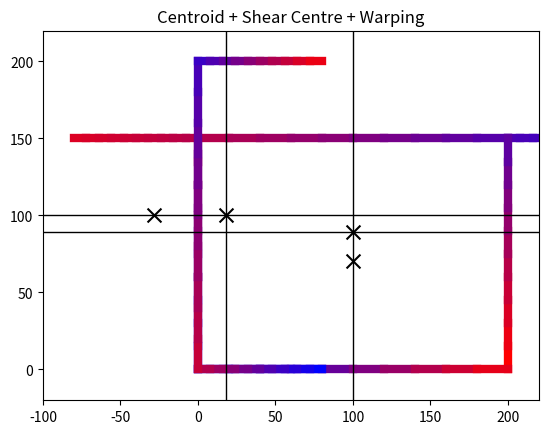

The matplotlib source for this figure:
# ------------------------------------------------------------------------
# The following Python code is implemented by Professor Terje Haukaas at
# the University of British Columbia in Vancouver, Canada. It is made
# freely available online at terje.civil.ubc.ca together with notes,
# examples, and additional Python code. Please be cautious when using
# this code; it may contain bugs and comes without warranty of any form.
# ------------------------------------------------------------------------

import numpy as np
import matplotlib.pyplot as plt

class Edge:
    def __init__(self, xi, xj, thickness):
        self.vertices = (xi, xj)
        self.thickness = thickness

        # Compute derived quantities
        y1, z1 = xi
        y2, z2 = xj


        # Midpoint coordinates
        self.centroid = [0.5 * (y1 + y2),
                         0.5 * (z1 + z2)]

        self.length = np.sqrt((y2 - y1)**2 + (z2 - z1)**2)

        self.orientation = np.arctan((z2 - z1)/(y2 - y1)) \
                           if abs(y2 - y1) > 1e-8 else 0.5*np.pi

        self.area = self.thickness*self.length

# ------------------------------------------------------------------------
# FUNCTION THAT SEARCHES THE OMEGA DIAGRAM
# ------------------------------------------------------------------------
def _omega_lookup(diagram, node):
    for i in range(len(diagram)):
        index = 0
        value = 0.0
        if int(diagram[i][0]) == int(node):
            return int(node), diagram[i][1]

    return index, value


# ------------------------------------------------------------------------
# IDENTIFY CELLS AND FLANGES
# ------------------------------------------------------------------------
def find_cells(edges, vertices):
    # Initialize lists of paths and cells in the cross-section
    pathList = [[int(edges[0, 0]),
                 int(edges[0, 1])]]
    naive_cells = []

    # Keep walking around in the cross-section, until all paths are covered
    stillPathsToWalk = True
    while stillPathsToWalk:

        foundMatch = False

        # Loop over all paths that have been walked
        for i in range(len(pathList)):

            # Extract path
            currentPath = pathList[i].copy()

            # Leave cells alone
            is_cell = False
            for k in range(1, len(currentPath)+1):
                num = currentPath.count(k)
                if num > 1:
                    is_cell = True

            if not is_cell:
                # Initialize before looping over edges
                leftCandidate = []
                rightCandidate = []

                # Loop over all edges and try to append the current path
                for j in range(edges.shape[0]):

                    # # Length of the current path
                    # lengthOfCurrentPath = len(currentPath)

                    # Get the left-most items in the path
                    leftEnd = currentPath[0]
                    nextToLeftEnd = currentPath[1]

                    # Get the right-most items in the path
                    rightEnd       = currentPath[ -1]
                    nextToRightEnd = currentPath[ -2]

                    # Detect link on the left-hand side, from first column of edges
                    if int(edges[j, 0]) == leftEnd:

                        # Make sure it is not the same edge
                        if int(edges[j, 1]) != nextToLeftEnd:

                            leftCandidate.append(int(edges[j, 1]))
                            foundMatch = True

                            # Is it a cell?
                            if int(edges[j, 1]) in currentPath:

                                cellCandidate = currentPath.copy()
                                cellCandidate.insert(0, int(edges[j, 1]))
                                for k in range(len(cellCandidate)):
                                    if cellCandidate[0] != int(edges[j, 1]):
                                        cellCandidate.pop(0)
                                naive_cells.append(cellCandidate)

                    # Detect link on the left-hand side, from second column of edges
                    if int(edges[j, 1]) == leftEnd:
                        # Make sure it is not the same edge
                        if int(edges[j, 0]) != nextToLeftEnd:

                            leftCandidate.append(int(edges[j, 0]))
                            foundMatch = True

                            # Is it a cell?
                            if int(edges[j, 0]) in currentPath:
                                cellCandidate = currentPath.copy()
                                cellCandidate.insert(0, int(edges[j, 0]))
                                for k in range(len(cellCandidate)):
                                    if cellCandidate[0] != int(edges[j, 0]):
                                        cellCandidate.pop(0)
                                naive_cells.append(cellCandidate)

                    # Detect link on the right-hand side, from first column of edges
                    if int(edges[j, 0]) == rightEnd:
                        # Make sure it is not the same edge
                        if int(edges[j, 1]) != nextToRightEnd:
                            rightCandidate.append(int(edges[j, 1]))
                            foundMatch = True
                            # Is it a cell?
                            if int(edges[j, 1]) in currentPath:
                                cellCandidate = currentPath.copy()
                                cellCandidate.append(int(edges[j, 1]))
                                for k in range(len(cellCandidate)):
                                    if cellCandidate[0] != int(edges[j, 1]):
                                        cellCandidate.pop(0)
                                naive_cells.append(cellCandidate)

                    # Detect link on the right-hand side, from second column of edges
                    if int(edges[j, 1]) == rightEnd:

                        # Make sure it is not the same edge
                        if int(edges[j, 0]) != nextToRightEnd:

                            rightCandidate.append(int(edges[j, 0]))
                            foundMatch = True

                            # Is it a cell?
                            if int(edges[j, 0]) in currentPath:
                                cellCandidate = currentPath.copy()
                                cellCandidate.append(int(edges[j, 0]))
                                for k in range(len(cellCandidate)):
                                    if cellCandidate[0] != int(edges[j, 0]):
                                        cellCandidate.pop(0)
                                naive_cells.append(cellCandidate)

                # See if we have any candidates for appending/branching the current path
                numLeftCandidates  = len(leftCandidate)
                numRightCandidates = len(rightCandidate)

                if numLeftCandidates == 1:
                    currentPath.insert(0, leftCandidate[0])

                elif numLeftCandidates > 1:
                    for k in range(1, numLeftCandidates):

                        newPath = currentPath.copy()

                        newPath.insert(0, leftCandidate[0])

                    currentPath.insert(0, leftCandidate[0])

                    # Insert the new path into the path list
                    pathList.append(newPath)

                if numRightCandidates == 1:
                    currentPath.append(rightCandidate[0])

                elif numRightCandidates > 1:
                    for k in range(1, numRightCandidates):
                        newPath = currentPath.copy()

                        newPath.append(rightCandidate[k])

                    currentPath.append(rightCandidate[0])

                    # Insert the new path into the path list
                    pathList.append(newPath)

                # Put the current path back into the path list
                pathList[i] = currentPath

        # Stop if there were no links anywhere
        if not foundMatch:
            stillPathsToWalk = False

    # Identify all flanges, i.e., segments not part of cells
    else:
        naive_flanges = []
        for i in range(len(pathList)):
            currentList = pathList[i]
            for j in range(len(pathList[i])-1):
                if len(naive_cells) == 0:
                    naive_flanges.append([currentList[j], currentList[j + 1]])
                else:
                    segmentAppearsInCell = False
                    for k in range(len(naive_cells)):
                        if currentList[j] in naive_cells[k] and currentList[j+1] in naive_cells[k]:
                            segmentAppearsInCell = True
                    if not segmentAppearsInCell:
                        naive_flanges.append([currentList[j], currentList[j+1]])

    # Create list of duplicate flanges
    flanges_to_remove = []
    for i in range(len(naive_flanges)):
        list1 = sorted(naive_flanges[i])
        for j in range(i+1, len(naive_flanges)):
            list2 = sorted(naive_flanges[j])
            if list1 == list2:
                flanges_to_remove.append(j)

    # Remove the duplicate flanges
    flanges_to_remove = np.unique(flanges_to_remove)
    flanges = []
    for i in range(len(naive_flanges)):
        if i not in flanges_to_remove:
            flanges.append(naive_flanges[i])

    # Create list of duplicate cells
    cells_to_remove = []
    for i in range(len(naive_cells)):
        list1 = np.unique(naive_cells[i])
        for j in range(i+1, len(naive_cells)):
            list2 = np.unique(naive_cells[j])
            if np.array_equal(list1, list2):
                cells_to_remove.append(j)

    # Remove the duplicate cells
    cells_to_remove = np.unique(cells_to_remove)
    uniqueCells = []
    for i in range(len(naive_cells)):
        if i not in cells_to_remove:
            uniqueCells.append(naive_cells[i])

    # Determine max-coordinates of the cells
    yMaxPerCell = []
    zMaxPerCell = []
    yMinPerCell = []
    zMinPerCell = []
    for cell in uniqueCells:
        yValues = []
        zValues = []
        # for j in range(len(cell)):
        #     yValues.append(vertices[int(cell[j])-1, 0])
        #     zValues.append(vertices[int(cell[j])-1, 1])
        for i in map(int, cell):
            yValues.append(vertices[i-1, 0])
            zValues.append(vertices[i-1, 1])
        yMaxPerCell.append(np.max(yValues))
        zMaxPerCell.append(np.max(zValues))
        yMinPerCell.append(np.min(yValues))
        zMinPerCell.append(np.min(zValues))

    # Create list of cells that encompass other cells
    cells_to_remove = []
    for i in range(len(uniqueCells)):
        for j in range(i+1, len(uniqueCells)):
            if yMaxPerCell[j] >= yMaxPerCell[i] and \
               yMinPerCell[j] <= yMinPerCell[i] and \
               zMaxPerCell[j] >= zMaxPerCell[i] and \
               zMinPerCell[j] <= zMinPerCell[i]:
                cells_to_remove.append(j)

    # Remove the duplicate cells
    cells_to_remove = np.unique(cells_to_remove)
    finalCells = []
    for i in range(len(uniqueCells)):
        if i not in cells_to_remove:
            finalCells.append(uniqueCells[i])

    # Output
    print('\n'"Paths:", pathList)
    print('\n'"Cells:", finalCells)
    print('\n'"Flanges:", flanges)
    return pathList, finalCells, flanges


def geometry(edges, vertices):
    # ------------------------------------------------------------------------
    # AREA AND CENTROID
    # ------------------------------------------------------------------------

    A  = 0.0
    yA = 0.0
    zA = 0.0
    areas = []
    centroids = []
    thetas = []
    lengths = []
    thicknesses = []
    for i,edge in enumerate(edges):

        # Coordinates of end 1
        end1 = edges[i, 0]
        y1 = vertices[int(end1)-1, 0]
        z1 = vertices[int(end1)-1, 1]

        # Coordinates of end 2
        end2 = edges[i, 1]
        y2 = vertices[int(end2)-1, 0]
        z2 = vertices[int(end2)-1, 1]

        # Midpoint coordinates
        yMidpoint = 0.5 * (y1 + y2)
        zMidpoint = 0.5 * (z1 + z2)
        centroids.append([yMidpoint, zMidpoint])

        # Length of segment
        delta_y = y2 - y1
        delta_z = z2 - z1
        L = np.sqrt(delta_y**2 + delta_z**2)
        lengths.append(L)

        # Angle relative to y-axis
        if delta_y != 0:
            theta = np.arctan(delta_z / delta_y)
        else:
            theta = 0.5 * np.pi

        thetas.append(theta)

        # Area of segment
        thickness = edges[i, 2]
        area = L * thickness
        areas.append(area)
        thicknesses.append(thickness)

        # Accumulate total area
        A += area

        # Accumulate A * y and A * z
        yA += yMidpoint * area
        zA += zMidpoint * area

    # Centroid location for the cross-section
    yCentroid = yA/A
    zCentroid = zA/A

    return A, areas, thicknesses, lengths, thetas, centroids, (yCentroid, zCentroid)

def moi(edges, lengths, thicknesses, thetas, centroid, centroids, areas):
    yCentroid, zCentroid = centroid

    # ------------------------------------------------------------------------
    # MOMENTS OF INERTIA and PRINCIPAL AXES ORIENTATION
    # ------------------------------------------------------------------------

    Iy = 0
    Iz = 0
    Iyz = 0
    for i in range(len(edges)):
        # Local moments of inertia
        Iyo  = lengths[i]**3 * thicknesses[i] * np.sin(thetas[i])**2 / 12.0
        Izo  = lengths[i]**3 * thicknesses[i] * np.cos(thetas[i])**2 / 12.0
        Iyzo = lengths[i]**3 * thicknesses[i] * np.cos(thetas[i]) * np.sin(thetas[i]) / 12.0

        # Add contributions from the parallel axis theorem (Steiner's sats)
        Iy += Iyo + ((centroids[i])[1] - zCentroid)** 2 * areas[i]
        Iz += Izo + ((centroids[i])[0] - yCentroid)** 2 * areas[i]
        Iyz += Iyzo + ((centroids[i])[0] - yCentroid) * ((centroids[i])[1] - zCentroid) * areas[i]

    # Apply caution with the principal axes rotation: what if Iy=Iz
    thetaPrincipal = 0.0
    if np.abs(Iyz) < 1e-10:
        thetaPrincipal = 0.0

    elif np.abs(Iy-Iz) < 1e-10:
        if np.abs(Iyz) < 1e-10:
            thetaPrincipal = 0.0
        else:
            thetaPrincipal = np.sign(Iyz) * 0.25 * np.pi
    else:
        thetaPrincipal = 0.5 * np.arctan(2.0*Iyz/(Iy - Iz))


    # Let counter-clockwise rotation of the system be positive
    thetaPrincipal *= -1

    # Transform the moments of inertia
    IyRotated =  0.5*(Iy + Iz) + 0.5*np.sqrt((Iz-Iy)**2 + 4.0* Iyz**2)
    IzRotated =  0.5*(Iy + Iz) - 0.5*np.sqrt((Iz-Iy)**2 + 4.0* Iyz**2)

    return thetaPrincipal, (Iy, Iz), (IyRotated, IzRotated)


def _venant_open(lengths, thicknesses):
    return sum(L * t**3 / 3.0 for L, t in zip(lengths, thicknesses))



def _venant_single(cells, flanges, centroid):
    J = 0
    cellArea = 0
    yCentroid, zCentroid = centroid

    # Loop over edges to calculate the area
    circleIntegral = 0
    for i in range(len(cells[0])-1):

        # Get the two points that are connected to this edge
        vertex1 = cells[0][i]
        vertex2 = cells[0][i+1]

        # Calculate the length of this edge
        y1 = vertices[vertex1-1, 0]
        z1 = vertices[vertex1-1, 1]
        y2 = vertices[vertex2-1, 0]
        z2 = vertices[vertex2-1, 1]
        delta_y = y2 - y1
        delta_z = z2 - z1
        length = np.sqrt(delta_y**2 + delta_z**2)

        # Get the thickness of this edge
        for i in range(edges.shape[0]):
            node1 = int(edges[i, 0])
            node2 = int(edges[i, 1])
            if node1 == vertex1 and node2 == vertex2:
                thickness = edges[i, 2]
            elif node1 == vertex2 and node2 == vertex1:
                thickness = edges[i, 2]

        # Add to the denominator integral
        circleIntegral += length / thickness

        # Add to the cell area, using the cross-product
        yCoordVector1 = y1 - yCentroid
        zCoordVector1 = z1 - zCentroid
        yCoordVector2 = y2 - yCentroid
        zCoordVector2 = z2 - zCentroid
        cellArea += 0.5 * np.abs(yCoordVector1*zCoordVector2-yCoordVector2*zCoordVector1)

    J = 4.0 * cellArea**2 / circleIntegral
    Jcell = J

    # Check if there are free flanges too
    for i in range(len(flanges)):

        # Get the two points that are connected to this edge
        vertex1 = flanges[i][0]
        vertex2 = flanges[i][1]

        # Calculate the length of this edge
        y1 = vertices[vertex1-1, 0]
        z1 = vertices[vertex1-1, 1]
        y2 = vertices[vertex2-1, 0]
        z2 = vertices[vertex2-1, 1]
        delta_y = y2 - y1
        delta_z = z2 - z1
        length = np.sqrt(delta_y**2 + delta_z**2)

        # Get the thickness of this edge
        for i in range(edges.shape[0]):
            node1 = int(edges[i, 0])
            node2 = int(edges[i, 1])
            if node1 == vertex1 and node2 == vertex2:
                thickness = edges[i, 2]
            elif node1 == vertex2 and node2 == vertex1:
                thickness = edges[i, 2]

        J += length * thickness**3 / 3.0

    # Contributions to J expressed as fractions
    cellFractionOfJ = Jcell/J
    return J, cellFractionOfJ, cellArea

def _rotate(vertices, edges, thetaPrincipal):
    rotated = vertices.copy()
    # ------------------------------------------------------------------------
    # ROTATE AXES IF Iyz HAS VALUE
    # ------------------------------------------------------------------------

    # Shift and rotate axis system to align with centroid and principal axes
    if np.abs(thetaPrincipal) > 1e-10:
        for i in range(len(vertices)):
            y = vertices[i-1, 0] - yCentroid
            z = vertices[i-1, 1] - zCentroid
            rotated[i - 1, 0] =  y * np.cos(thetaPrincipal) + z * np.sin(thetaPrincipal)
            rotated[i - 1, 1] = -y * np.sin(thetaPrincipal) + z * np.cos(thetaPrincipal)
        storeYcentroid = yCentroid
        storeZcentroid = zCentroid
        yCentroid = 0.0
        zCentroid = 0.0
    return rotated, edges

def _warp_open(finalCells, paths, vertices)->list:
    # Walk through the first path
    omega_trial = [[paths[0][0], 0.0]]
    for k in range(len(paths[0]) - 1):
        # Coordinates of end 1
        end1 = paths[0][k]
        y1 = vertices[int(end1) - 1, 0]
        z1 = vertices[int(end1) - 1, 1]

        # Coordinates of end 2
        end2 = paths[0][k + 1]
        y2 = vertices[int(end2) - 1, 0]
        z2 = vertices[int(end2) - 1, 1]

        # Cross-product
        cross = y2 * z1 - y1 * z2

        # Set omega values
        omega_trial.append([end2, (omega_trial[k])[1] + cross])

    # Walk through the rest of the paths
    for i in range(1, len(paths)):

        # Find the first node in this path that already has an omega value
        omega_found = False
        for k in range(len(paths[i])):

            # Check if there is an omega value at this node
            node = (paths[i])[k]
            omegaIndex, value = _omega_lookup(omega_trial, node)

            if omegaIndex != 0:
                omega_found = True
                locationInPath = k

                # Walk forward from first-found-node-with-omega-value
                for kk in range(locationInPath, len(paths[i])-1):

                    # Nothing to do if next node has omega value too
                    end2 = (paths[i])[kk+1]
                    omegaIndex, value = _omega_lookup(omega_trial, end2)
                    if omegaIndex == 0:

                        # Coordinates of end 1
                        end1 = (paths[i])[kk]
                        y1 = vertices[int(end1)-1, 0]
                        z1 = vertices[int(end1)-1, 1]

                        # Omega value at end 1
                        omegaIndex, value = _omega_lookup(omega_trial, end1)

                        # Coordinates of end 2
                        y2 = vertices[int(end2)-1, 0]
                        z2 = vertices[int(end2)-1, 1]

                        # Cross-product
                        cross = y2 * z1 - y1 * z2

                        # Amend omega diagram
                        omega_trial.append([end2, value + cross])

                # Walk backward from first-found-node-with-omega-value
                for kk in range(len(paths[i])-1, locationInPath-1, -1):

                    # Nothing to do if next node has omega value too
                    end2 = paths[i][kk-1]
                    omegaIndex, value = _omega_lookup(omega_trial, end2)
                    if omegaIndex == 0:

                        # Coordinates of end 1
                        end1 = (paths[i])[kk]
                        y1 = vertices[int(end1)-1, 0]
                        z1 = vertices[int(end1)-1, 1]

                        # Omega value at end 1
                        omegaIndex, value = _omega_lookup(omega_trial, end1)

                        # Coordinates of end 2
                        y2 = vertices[int(end2)-1, 0]
                        z2 = vertices[int(end2)-1, 1]

                        # Cross-product
                        cross = y2 * z1 - y1 * z2

                        # Amend omega diagram
                        omega_trial.append([end2, value + cross])

        if omega_found == False:
            raise ValueError("Found a path without any omega values")
    return omega_trial


def _warp_single(cells, flanges, vertices, centroid):
    # Figure out if the path around the cell is clockwise
    J, cellFractionOfJ, cellArea = _venant_single(cells, flanges, centroid)

    clockwise = False
    ySum = 0
    zSum = 0
    for i in range(len(cells[0])-1):
        node = cells[0][i]
        ySum += vertices[node-1, 0]
        zSum += vertices[node-1, 1]
    yCentre = ySum/float(len(cells[0])-1)
    zCentre = zSum/float(len(cells[0])-1)
    y1 = vertices[cells[0][0]-1, 0]
    y2 = vertices[cells[0][1]-1, 0]
    z1 = vertices[cells[0][0]-1, 1]
    z2 = vertices[cells[0][1]-1, 1]
    cross = (y1-yCentre) * (z2-zCentre) - (y2-yCentre) * (z1-zCentre)
    if cross < 0:
        clockwise = True

    # Walk around the cell
    omega_trial = [[cells[0][0], 0.0]]
    for i in range(len(cells[0])-2):

        # Length of this part
        end1 = cells[0][i]
        end2 = cells[0][i+1]

        y1 = vertices[end1-1, 0]
        z1 = vertices[end1-1, 1]
        y2 = vertices[end2-1, 0]
        z2 = vertices[end2-1, 1]
        delta_y = y2 - y1
        delta_z = z2 - z1
        length = np.sqrt( delta_y**2 + delta_z**2)

        # Thickness of this part
        for k in range(edges.shape[0]):
            node1 = int(edges[k, 0])
            node2 = int(edges[k, 1])

            if node1 == end1 and node2 == end2:
                thickness = edges[k, 2]
            elif node1 == end2 and node2 == end1:
                thickness = edges[k, 2]

        # Cross-product
        cross = y1*z2 - y2*z1

        # Correction for cell walls
        theSign = -1
        if clockwise:
            theSign = 1
        correction = theSign * cellFractionOfJ * J * length / (2.0 * thickness * cellArea)

        # Set omega values
        omega_trial.append([end2, omega_trial[i][1] + cross + correction])

    # Now address free flanges obeying kinematic compatibility with the cell they are connected to
    for i in range(len(flanges)):

        # Get the two points that are connected to this flange
        end1 = flanges[i][0]
        end2 = flanges[i][1]
        y1 = vertices[end1-1, 0]
        z1 = vertices[end1-1, 1]
        y2 = vertices[end2-1, 0]
        z2 = vertices[end2-1, 1]

        # Find the cell node that is connected to this flange
        for j in range(len(cells[0])-1):

            node = cells[0][j]
            yNode = vertices[node - 1, 0]
            zNode = vertices[node - 1, 1]
            if end1 == node:

                # Must now find the cell-node next to "node" that is in the same plane as End 1
                forwardNode = 0
                backNode = 0
                if j == 0:
                    backNode = cells[0][len(cells[0])-2]
                    forwardNode = cells[0][j + 1]
                else:
                    forwardNode = cells[0][j+1]
                    backNode = cells[0][j-1]
                yBack = vertices[backNode - 1, 0]
                zBack = vertices[backNode - 1, 1]
                yForward = vertices[forwardNode - 1, 0]
                zForward = vertices[forwardNode - 1, 1]

                if zBack == z1 and z1 == z2:
                    _, nodeValue = _omega_lookup(omega_trial, node)
                    _, backValue = _omega_lookup(omega_trial, backNode)
                    change = (nodeValue-backValue)/(yNode-yBack)*(y2-y1)
                    omega_trial.append([end2, nodeValue + change])
                    break

                elif yBack == y1 and y1 == y2:
                    _, nodeValue = _omega_lookup(omega_trial, node)
                    _, backValue = _omega_lookup(omega_trial, backNode)
                    change = (nodeValue-backValue)/(zNode-zBack)*(z2-z1)
                    omega_trial.append([end2, nodeValue + change])
                    break

                elif zForward == z1 and z1 ==  z2:
                    _, nodeValue = _omega_lookup(omega_trial, node)
                    _, forwardValue = _omega_lookup(omega_trial, forwardNode)
                    change = (nodeValue-forwardValue)/(yNode-yForward)*(y2-y1)
                    omega_trial.append([end2, nodeValue + change])
                    break

                elif yForward == y1 and y1 == y2:
                    _, nodeValue = _omega_lookup(omega_trial, node)
                    _, forwardValue = _omega_lookup(omega_trial, forwardNode)
                    change = (nodeValue-forwardValue)/(zNode-zForward)*(z2-z1)
                    omega_trial.append([end2, nodeValue + change])
                    break

            elif end2 == node:

                # Now find the cell-node next to "node" that is in the same plane as End 2
                forwardNode = 0
                backNode = 0
                if j == 0:
                    backNode = cells[0][len(cells[0]) - 2]
                    forwardNode = cells[0][j + 1]
                else:
                    forwardNode = cells[0][j + 1]
                    backNode = cells[0][j - 1]
                yBack = vertices[backNode - 1, 0]
                zBack = vertices[backNode - 1, 1]
                yForward = vertices[forwardNode - 1, 0]
                zForward = vertices[forwardNode - 1, 1]

                if zBack == z1 and z1 == z2:
                    _, nodeValue = _omega_lookup(omega_trial, node)
                    _, backValue = _omega_lookup(omega_trial, backNode)
                    change = (nodeValue - backValue) / (yNode - yBack) * (y1 - y2)
                    omega_trial.append([end1, nodeValue + change])
                    break

                elif yBack == y1 and y1 == y2:
                    _, nodeValue = _omega_lookup(omega_trial, node)
                    _, backValue = _omega_lookup(omega_trial, backNode)
                    change = (nodeValue - backValue) / (zNode - zBack) * (z1 - z2)
                    omega_trial.append([end1, nodeValue + change])
                    break

                elif zForward == z1 and z1 == z2:
                    _, nodeValue = _omega_lookup(omega_trial, node)
                    _, forwardValue = _omega_lookup(omega_trial, forwardNode)
                    change = (nodeValue - forwardValue) / (yNode - yForward) * (y1 - y2)
                    omega_trial.append([end1, nodeValue + change])
                    break

                elif yForward == y1 and y1 == y2:
                    _, nodeValue = _omega_lookup(omega_trial, node)
                    _, forwardValue = _omega_lookup(omega_trial, forwardNode)
                    change = (nodeValue - forwardValue) / (zNode - zForward) * (z1 - z2)
                    omega_trial.append([end1, nodeValue + change])
                    break

    # Flip the sign of the omega diagram if the walk was counterclockwise
    for i in range(len(omega_trial)):
        omega_trial[i][1] = theSign * omega_trial[i][1]

    return omega_trial


def warp(edges, vertices):
    # ------------------------------------------------------------------------
    # WARPING DIAGRAM PLUS ysc, zsc, Cw
    # ------------------------------------------------------------------------
    paths, cells, flanges = find_cells(edges, vertices)
    A, areas, thicknesses, lengths, thetas, centroids, centroid = geometry(edges, vertices)
    (yCentroid, zCentroid) = centroid
    thetaPrincipal, (Iy, Iz), (IyRotated, IzRotated) = moi(edges, lengths, thicknesses, thetas, centroid, centroids, areas)
    vertices, edges = _rotate(vertices, edges, thetaPrincipal)

    if len(cells) > 1:
        print('\n'"Multi-cell cross-sections not considered in warping torsion calculations")

    # Open cross-section
    elif len(cells) == 0:
        omega_trial = _warp_open(cells, paths, vertices)

    # Single-cell cross-sections
    elif len(cells) == 1:
        omega_trial = _warp_single(cells, flanges, vertices, centroid)

    # Calculate integrals needed to find final omega diagram
    intOmega  = 0.0
    intyOmega = 0.0
    intzOmega = 0.0
    for i in range(len(edges)):
        # End 1 of this edge
        end1 = edges[i, 0]
        y1 = vertices[int(end1) - 1, 0] - yCentroid
        z1 = vertices[int(end1) - 1, 1] - zCentroid

        # End 2 of this edge
        end2 = edges[i, 1]
        y2 = vertices[int(end2) - 1, 0] - yCentroid
        z2 = vertices[int(end2) - 1, 1] - zCentroid

        # Omega values for this edge
        _, w1 = _omega_lookup(omega_trial, end1)
        _, w2 = _omega_lookup(omega_trial, end2)

        # Pick up stored length and thickness
        dA = lengths[i]*thicknesses[i]

        # Integrals
        intOmega  += 0.5*(w1 + w2)*dA
        intyOmega += dA/6.0*(y1*(2.0*w1 + w2) + y2*(2.0*w2 + w1))
        intzOmega += dA/6.0*(z1*(2.0*w1 + w2) + z2*(2.0*w2 + w1))

    # Shear centre coordinates and normalizing constant
    if np.abs(thetaPrincipal) > 1e-10:
        ysc = -intzOmega/IyRotated
        zsc =  intyOmega/IzRotated
    else:
        ysc = -intzOmega / Iy
        zsc =  intyOmega / Iz

    # Finalize omega diagram
    C  = -intOmega/A
    omegaFinal = []
    minWarp = 0
    maxWarp = 0

    for i in range(len(omega_trial)):
        node  = omega_trial[i][0]
        yHere = vertices[node-1, 0] - yCentroid
        zHere = vertices[node-1, 1] - zCentroid
        trialValue = omega_trial[i][1]
        finalValue = trialValue + C + ysc * zHere - zsc * yHere

        omegaFinal.append([node, finalValue])
        if finalValue < minWarp:
            minWarp = finalValue
        if finalValue > maxWarp:
            maxWarp = finalValue


    return omegaFinal, (zsc, ysc), (minWarp, maxWarp)


def warping_constant(edges, vertices, omega):
    A, areas, __, lengths, *_ = geometry(edges, vertices)
    Cw = 0.0
    # Cross-section constant for warping torsion
    for edge, length in zip(edges, lengths):
        # Nodes of this segment
        i,j,thick = edge
        # Area of this segment
        dA = length*thick

        # Omega values at segment nodes
        _, w1 = _omega_lookup(omega, i)
        _, w2 = _omega_lookup(omega, j)

        # Accumulate the integral
        if np.sign(w1) == np.sign(w2):
            Cw += dA/3.0*(w1**2 + w2**2 + w1*w2)
        else:
            Cw += dA/3.0*(w1**2 + w2**2 - np.abs(w1*w2))
    return Cw


    # ------------------------------------------------------------------------
    # ROTATE AXES BACK
    # ------------------------------------------------------------------------

    if np.abs(thetaPrincipal) > 1e-10:
        yCentroid = storeYcentroid
        zCentroid = storeZcentroid
        y = ysc
        z = zsc
        ysc = y * np.cos(thetaPrincipal) - z * np.sin(thetaPrincipal) + yCentroid
        zsc = y * np.sin(thetaPrincipal) + z * np.cos(thetaPrincipal) + zCentroid
        for i in range(len(vertices)):
            y = vertices[i-1, 0]
            z = vertices[i-1, 1]
            vertices[i - 1, 0] = y * np.cos(thetaPrincipal) - z * np.sin(thetaPrincipal) + yCentroid
            vertices[i - 1, 1] = y * np.sin(thetaPrincipal) + z * np.cos(thetaPrincipal) + zCentroid

def plot(edges, vertices, omegaFinal, Cw, sc, minmax):
    A, areas, thicknesses, lengths, thetas, centroids, centroid = geometry(edges, vertices)
    (yCentroid, zCentroid) = centroid
    thetaPrincipal, (Iy, Iz), (IyRotated, IzRotated) = moi(edges, lengths, thicknesses, thetas, centroid, centroids, areas)
    zsc, ysc = sc
    (minWarp, maxWarp) = minmax
    # ------------------------------------------------------------------------
    # PLOT
    # ------------------------------------------------------------------------

    for i in range(len(edges)):

        # End 1 of this edge
        end1 = edges[i, 0]
        y1 = vertices[int(end1)-1, 0]
        z1 = vertices[int(end1)-1, 1]

        # End 2 of this edge
        end2 = edges[i, 1]
        y2 = vertices[int(end2)-1, 0]
        z2 = vertices[int(end2)-1, 1]

        # Omega values for this edge
        if Cw != 0:
            _, w1 = _omega_lookup(omegaFinal, end1)
            _, w2 = _omega_lookup(omegaFinal, end2)

        # Discretize and plot the line
        segments = 10
        for j in range(segments):
            y1Here = y1 + j/float(segments)*(y2-y1)
            z1Here = z1 + j/float(segments)*(z2-z1)
            y2Here = y1 + (j+1)/float(segments)*(y2-y1)
            z2Here = z1 + (j+1)/float(segments)*(z2-z1)

            if Cw > 1e-5:
                warpValueHere = w1 + j/float(segments) * (w2 - w1)
                colorCode = (warpValueHere - minWarp) / (maxWarp - minWarp)
                plt.plot(np.array([y1Here, y2Here]), np.array([z1Here, z2Here]), color=(colorCode, 0, 1 - colorCode), linewidth=6.0, zorder=1)
            else:
                colorCode = 0.0
                plt.plot(np.array([y1Here, y2Here]), np.array([z1Here, z2Here]), color=(0.52, 0.52, 0.52), linewidth=6.0, zorder=1)

    # Create the plot
    max = np.amax(np.amax((vertices)))
    min = np.amin(np.amin(vertices))
    yMin = min - (max-min)*0.4
    border = (max - min) * 0.1
    plt.plot(np.array([yCentroid, max+border]), np.array([zCentroid, zCentroid+(np.abs(max)+border-yCentroid)*np.tan(thetaPrincipal)]), 'k-',linewidth=1.0)
    plt.plot(np.array([yCentroid, yMin-border]), np.array([zCentroid, zCentroid-(np.abs(yMin)+border+yCentroid)*np.tan(thetaPrincipal)]), 'k-',linewidth=1.0)
    plt.plot(np.array([yCentroid, yCentroid-(np.abs(max)+border-zCentroid)*np.tan(thetaPrincipal)]), np.array([zCentroid, max+border]), 'k-',linewidth=1.0)
    plt.plot(np.array([yCentroid, yCentroid+(np.abs(min)+border+zCentroid)*np.tan(thetaPrincipal)]), np.array([zCentroid, min-border]), 'k-',linewidth=1.0)
    plt.scatter([yCentroid], [zCentroid], s=100, c='k', marker='x', zorder=2)
    plt.scatter([ysc], [zsc], s=100, c='k', marker='x', zorder=2)
    plt.axis([yMin-border, max+border, min-border, max+border])
    plt.title("Centroid + Shear Centre + Warping")
    plt.show()


if __name__ == "__main__":

# ------------------------------------------------------------------------
# INPUT (The last one is used by the code)
# ------------------------------------------------------------------------

# ------------------------------------------------------------------------
# S-SHAPE
    t = 10.0
    b = 200.0
    h = 200.0
    vertices = np.array([(-b, 0),
                         (0, 0),
                         (0, h),
                         (b, h)])
    edges = np.array([(1, 2, t),
                      (2, 3, t),
                      (3, 4, t)])

# ------------------------------------------------------------------------
# ONE CELL
    b = 500.0
    h = 200.0
    ttop = 10.0
    tbottom = 10.0
    tleft = 15.0
    tright = 20.0
    vertices = np.array([(0.0, 0.0),
                         (b,   0.0),
                         (0.0, h),
                         (b,   h)])
    edges = np.array([(1, 2, tbottom),
                      (3, 4, ttop),
                      (1, 3, tleft),
                      (2, 4, tright)])

# ------------------------------------------------------------------------
# LAMBDA-SHAPE
    t = 10.0
    b = 100.0
    h = 200.0
    vertices = np.array([(0, 0),
                         (0, h),
                         (b, h)])
    edges = np.array([(1, 2, t),
                      (2, 3, t)])

# ------------------------------------------------------------------------
# CELL WITH FLANGES
    b = 200.0
    h = 150.0
    a = 80.0
    t = 10.0
    vertices = np.array([(-a,  h),
                         ( 0,  h),
                         ( b,  h),
                         (b+a, h),
                         ( 0,  0),
                         ( b,  0)])

    edges = np.array([(1, 2, t),
                      (2, 3, t),
                      (3, 4, t),
                      (5, 2, t),
                      (6, 3, t),
                      (5, 6, t)])

    omega, sc, minmax = warp(edges, vertices)
    Cw = warping_constant(edges, vertices, omega)
    plot(edges, vertices, omega, Cw, sc, minmax)
    print(f"{Cw = }")


# ------------------------------------------------------------------------
# I-BEAM
    ttop = 15.0
    tbottom = 15.0
    tweb = 15.0
    btop = 100.0
    bbottom = 150.0
    h = 250.0
    vertices = np.array([(-btop/2, h),
                         (0.0,  h),
                         (btop/2,  h),
                         (-bbottom/2, 0.0),
                         (0.0,  0.0),
                         (bbottom/2,  0.0)])

    edges = np.array([(1, 2, ttop),
                      (2, 3, ttop),
                      (2, 5, tweb),
                      (4, 5, tbottom),
                      (5, 6, tbottom)])

# ------------------------------------------------------------------------
# L-SHAPE
    t = 10.0
    b = 100.0
    h = 200.0
    vertices = np.array([(0, 0),
                         (0, h),
                         (b, 0)])
    edges = np.array([(1, 2, t),
                      (1, 3, t)])

# ------------------------------------------------------------------------
# CHANNEL PROFILE
    t = 20.0
    b = 80.0
    h = 200.0
    vertices = np.array([(b, 0),
                         (0, 0),
                         (0, h),
                         (b, h)])

    edges = np.array([(1, 2, t),
                      (2, 3, t),
                      (3, 4, t)])

# ------------------------------------------------------------------------

    omega, sc, minmax = warp(edges, vertices)
    Cw = warping_constant(edges, vertices, omega)
    plot(edges, vertices, omega, Cw, sc, minmax)
    print(f"{Cw = }")

#   # ------------------------------------------------------------------------
#   # PRINT RESULTS
#   # ------------------------------------------------------------------------
#   s  = ''
#   s += f'\n'"Area: {A}'
#   s += ('\n'"Centroid y-coordinate: %.2f" % yCentroid)
#   s += ('\n'"Centroid z-coordinate: %.2f" % zCentroid)
#   s += ('\n'"Moment of inertia Iy: %.2f" % Iy)
#   s += ('\n'"Moment of inertia Iz: %.2f" % Iz)
#   if np.abs(thetaPrincipal) > 1e-10:
#       s += ('\n'"Principal axis rotation (degrees): %.2f" % (thetaPrincipal/np.pi*180.0))
#       s += ('\n'"Product of inertia Iyz: %.2f" % Iyz)
#       s += ('\n'"New principal moment of inertia Iy: %.2f" % IyRotated)
#       s += ('\n'"New principal moment of inertia Iz: %.2f" % IzRotated)
#       s += ('\n'"Shear centre y-coordinate in original coordinate system: %.2f" % ysc)
#       s += ('\n'"Shear centre z-coordinate in original coordinate system: %.2f" % zsc)
#   else:
#       s += ('\n'"Shear centre y-coordinate: %.2f" % ysc)
#       s += ('\n'"Shear centre z-coordinate: %.2f" % zsc)
#   s += ('\n'"St. Venant torsion constant J: %.2f" % J)
#   s += ('\n'"Warping torsion constant Cw: %.2f" % Cw)
